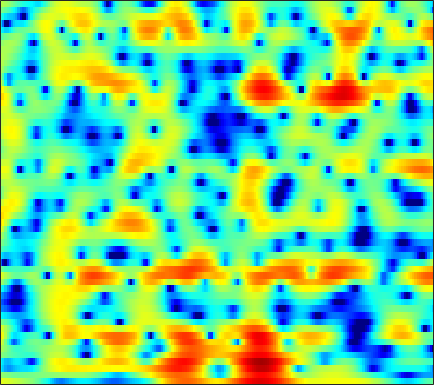

Source data for this figure (header and first rows):
3.3224, 3.22, 3.0605, 2.899, 2.7652, 2.5614, 2.3415, 2.1684, 1.9252, 1.6671, 1.3982, 1.1943, 0.90353, 0.57531, 0.29387, -0.12816, -0.6085, -1.0106, -1.6031, -2.2811, -3.049, -3.7021, -4.6678, -5.709
0.632, 0.4202, 0.152, -0.09028, -0.2489, -0.427, -0.5631, -0.6349, -0.6914, -0.7074, -0.6904, -0.659, -0.5951, -0.5114, -0.4401, -0.3368, -0.2317, -0.1538, -0.05429, 0.03875, 0.1229, 0.1779, 0.2479, 0.3113
-4.777, -5.979, -7.328, -7.982, -7.923, -7.379, -6.685, -6.222, -5.767, -5.512, -5.42, -5.402, -5.353, -5.144, -4.817, -4.126, -3.2, -2.42, -1.349, -0.3168, 0.6304, 1.273, 2.036, 2.687
-4.082, -5.311, -6.474, -6.745, -6.444, -5.793, -5.204, -4.946, -4.907, -5.251, -6.053, -7.011, -8.812, -11.1, -12.36, -11.29, -8.19, -5.922, -3.391, -1.377, 0.2269, 1.217, 2.296, 3.147
0.4386, -0.003959, -0.5308, -0.9738, -1.254, -1.567, -1.813, -1.98, -2.187, -2.363, -2.523, -2.623, -2.693, -2.67, -2.564, -2.282, -1.858, -1.447, -0.8291, -0.172, 0.4717, 0.9227, 1.447, 1.877
1.689, 1.056, 0.2043, -0.6157, -1.18, -1.811, -2.238, -2.426, -2.513, -2.438, -2.269, -2.1, -1.837, -1.553, -1.333, -1.029, -0.7314, -0.5071, -0.2062, 0.1039, 0.4285, 0.6739, 0.9905, 1.283
3.156, 1.822, -0.3038, -2.934, -5.273, -8.549, -10.07, -9.036, -6.755, -4.767, -3.277, -2.431, -1.579, -0.977, -0.6749, -0.4314, -0.3509, -0.3768, -0.524, -0.7255, -0.8563, -0.8266, -0.5083, 0.1354
4.685, 3.425, 1.49, -0.6857, -2.366, -4.324, -5.331, -5.371, -4.898, -4.264, -3.694, -3.301, -2.832, -2.412, -2.149, -1.936, -1.973, -2.23, -3.064, -4.771, -8.069, -13.02, -25.63, -8.92
3.226, 2.442, 1.308, 0.1155, -0.8308, -2.107, -3.432, -4.51, -6.122, -8.092, -10.62, -12.8, -14.42, -12.28, -9.91, -7.252, -5.358, -4.333, -3.393, -2.769, -2.329, -1.974, -1.312, -0.3362
-0.07464, -0.5593, -1.279, -2.075, -2.728, -3.649, -4.668, -5.489, -6.691, -8.028, -9.388, -10.2, -10.48, -9.559, -8.358, -6.51, -4.742, -3.563, -2.212, -1.047, -0.05016, 0.6232, 1.444, 2.196
-4.403, -4.684, -5.164, -5.688, -6.096, -6.608, -7.047, -7.277, -7.446, -7.433, -7.193, -6.876, -6.273, -5.481, -4.776, -3.754, -2.682, -1.876, -0.8407, 0.1338, 1.017, 1.624, 2.344, 2.965
-8.427, -8.762, -9.478, -10.49, -11.35, -12.52, -13.29, -13.34, -12.64, -11.31, -9.747, -8.572, -7.058, -5.636, -4.611, -3.318, -2.123, -1.289, -0.2472, 0.694, 1.538, 2.104, 2.767, 3.324
-9.745, -10.38, -11.67, -13.55, -15.51, -19.31, -26.02, -29.7, -21.3, -16.1, -12.6, -10.55, -8.263, -6.321, -5.049, -3.525, -2.176, -1.269, -0.1834, 0.7756, 1.614, 2.172, 2.817, 3.355
-7.684, -8.47, -9.719, -11.16, -12.28, -13.61, -14.48, -14.61, -14.01, -12.66, -10.9, -9.502, -7.623, -5.843, -4.615, -3.175, -1.91, -1.06, -0.05832, 0.8107, 1.569, 2.064, 2.649, 3.144
-3.709, -4.678, -6.197, -8.07, -9.758, -12.54, -15.89, -18.06, -17.25, -13.58, -10.29, -8.251, -6.007, -4.219, -3.088, -1.816, -0.7962, -0.1682, 0.512, 1.071, 1.558, 1.897, 2.348, 2.787
1.28, 0.4432, -0.8902, -2.507, -3.896, -5.941, -7.989, -8.94, -8.705, -6.959, -4.959, -3.576, -1.994, -0.7561, -0.08912, 0.5401, 0.8756, 0.9055, 0.7106, 0.3249, -0.06432, -0.1485, 0.1876, 0.994
3.229, 2.585, 1.699, 0.8903, 0.3243, -0.3137, -0.7792, -0.9768, -1.045, -0.846, -0.4723, -0.1071, 0.3321, 0.7513, 0.9706, 1.054, 0.7857, 0.2746, -0.991, -3.348, -7.933, -16.16, -13.79, -4.986
-0.3534, -1.27, -2.059, -2.321, -2.295, -2.151, -2.026, -2.011, -2.053, -2.185, -2.349, -2.42, -2.4, -2.155, -1.782, -1.227, -0.8009, -0.5982, -0.5898, -0.8136, -1.092, -1.12, -0.6135, 0.4129
-9.363, -15.5, -18.91, -11.28, -8.422, -6.346, -5.388, -5.195, -5.531, -6.613, -8.528, -10.55, -13.04, -11.95, -9.295, -6.092, -3.63, -2.215, -0.7534, 0.3526, 1.248, 1.836, 2.546, 3.194
-4.808, -5.968, -6.733, -6.59, -6.227, -5.761, -5.577, -5.699, -6.269, -7.283, -8.77, -10.02, -11.19, -10.56, -8.862, -6.354, -4.09, -2.665, -1.062, 0.2612, 1.357, 2.054, 2.832, 3.46
-1.464, -2.039, -2.72, -3.286, -3.633, -4.035, -4.419, -4.696, -5.068, -5.399, -5.659, -5.765, -5.678, -5.267, -4.784, -3.915, -2.898, -2.105, -1.06, -0.05822, 0.854, 1.48, 2.213, 2.824
0.07551, -0.5469, -1.433, -2.315, -2.945, -3.708, -4.333, -4.687, -4.99, -5.16, -5.168, -5.116, -4.931, -4.6, -4.276, -3.73, -3.071, -2.505, -1.667, -0.7891, 0.1012, 0.7425, 1.546, 2.26
1.486, 0.5332, -0.9151, -2.553, -3.871, -5.544, -6.781, -7.255, -7.259, -6.889, -6.453, -6.158, -5.909, -5.788, -5.686, -5.48, -5.052, -4.524, -3.559, -2.383, -1.127, -0.2064, 0.9457, 1.958
3.409, 2.19, 0.1435, -2.6, -5.333, -10.78, -23.23, -21.01, -12.28, -8.911, -7.388, -6.93, -7.016, -7.84, -8.934, -10.88, -12.35, -11.68, -8.812, -5.756, -3.208, -1.613, 0.1433, 1.564
5.192, 4.262, 2.75, 0.9738, -0.5035, -2.469, -4.006, -4.632, -4.793, -4.634, -4.676, -5.022, -5.87, -7.313, -8.883, -11.5, -13.78, -13.31, -10.21, -7.022, -4.465, -2.902, -1.203, 0.1704
5.598, 5.142, 4.444, 3.65, 3.014, 2.151, 1.305, 0.7107, -0.04891, -0.8326, -1.71, -2.448, -3.589, -4.823, -5.781, -6.888, -7.588, -7.679, -7.271, -6.39, -5.285, -4.451, -3.465, -2.67
4.697, 4.767, 4.781, 4.655, 4.474, 4.109, 3.615, 3.155, 2.412, 1.487, 0.3693, -0.5936, -2.172, -4.034, -5.641, -8.085, -10.48, -11.57, -11.11, -9.359, -7.626, -6.651, -5.838, -5.654
2.011, 2.913, 3.789, 4.35, 4.575, 4.648, 4.483, 4.204, 3.634, 2.851, 1.811, 0.8313, -0.7468, -2.781, -4.68, -7.984, -12.47, -15.34, -13.49, -9.923, -7.548, -6.438, -5.709, -5.765
-0.7995, 0.6545, 2.013, 2.92, 3.355, 3.664, 3.701, 3.584, 3.249, 2.727, 2.013, 1.36, 0.3977, -0.7432, -1.626, -2.795, -3.766, -4.243, -4.462, -4.289, -3.947, -3.707, -3.517, -3.542
-0.2386, 0.516, 1.346, 1.933, 2.216, 2.41, 2.416, 2.321, 2.08, 1.724, 1.31, 0.9536, 0.45, -0.06818, -0.447, -0.8941, -1.25, -1.461, -1.628, -1.692, -1.69, -1.697, -1.723, -1.786
1.103, 1.44, 1.774, 1.907, 1.886, 1.705, 1.402, 1.114, 0.719, 0.3756, 0.1086, -0.04091, -0.2444, -0.38, -0.4933, -0.6156, -0.6985, -0.7072, -0.6605, -0.5568, -0.4325, -0.342, -0.282, -0.3229
2.538, 2.808, 2.871, 2.604, 2.172, 1.281, 0.08052, -0.9113, -2.082, -2.66, -2.586, -2.26, -1.792, -1.537, -1.474, -1.543, -1.614, -1.541, -1.208, -0.6174, 0.08122, 0.5915, 1.125, 1.395
3.359, 3.701, 3.712, 3.223, 2.462, 0.8166, -1.872, -4.961, -12.57, -19.68, -8.927, -5.889, -3.828, -3.326, -3.623, -4.937, -7.15, -8.64, -7.554, -4.265, -1.447, 0.1322, 1.645, 2.573
1.983, 2.413, 2.639, 2.444, 2.003, 1.028, -0.3524, -1.578, -3.07, -3.79, -3.709, -3.372, -3.17, -3.441, -4.097, -5.621, -7.905, -9.29, -8.367, -5.293, -2.511, -0.9149, 0.6533, 1.731
0.08013, 0.7148, 1.309, 1.583, 1.608, 1.41, 1.027, 0.6632, 0.1611, -0.3207, -0.7365, -1.017, -1.423, -1.849, -2.222, -2.704, -3.014, -3.08, -2.824, -2.222, -1.419, -0.7996, -0.047, 0.5556
-0.7857, 0.1379, 1.05, 1.648, 1.916, 2.067, 2.011, 1.865, 1.537, 1.101, 0.6065, 0.1852, -0.3703, -0.9444, -1.331, -1.759, -2.009, -2.072, -1.973, -1.72, -1.374, -1.088, -0.7217, -0.4496
0.1975, 1.109, 2.037, 2.686, 2.994, 3.199, 3.175, 3.017, 2.633, 2.068, 1.318, 0.6457, -0.3576, -1.445, -2.233, -3.124, -3.683, -3.772, -3.532, -3.033, -2.477, -2.103, -1.742, -1.561
1.978, 2.661, 3.39, 3.904, 4.142, 4.26, 4.153, 3.918, 3.404, 2.627, 1.558, 0.5421, -1.207, -3.468, -5.621, -9.14, -12, -11.34, -8.444, -5.986, -4.325, -3.518, -2.924, -2.786
2.613, 3.172, 3.762, 4.149, 4.313, 4.351, 4.185, 3.926, 3.381, 2.599, 1.545, 0.5571, -1.111, -3.269, -5.281, -8.351, -10.66, -10.24, -7.981, -5.896, -4.476, -3.834, -3.446, -3.59
2.15, 2.678, 3.192, 3.479, 3.569, 3.537, 3.337, 3.094, 2.641, 2.065, 1.361, 0.7637, -0.1164, -1.058, -1.763, -2.577, -3.107, -3.27, -3.209, -2.992, -2.788, -2.735, -2.854, -3.263
1.954, 2.381, 2.703, 2.792, 2.71, 2.457, 2.089, 1.768, 1.345, 0.9543, 0.6229, 0.3859, 0.1223, -0.1173, -0.2993, -0.5225, -0.6879, -0.7993, -0.9067, -1.02, -1.172, -1.329, -1.64, -2.086
2.92, 3.081, 2.994, 2.611, 2.133, 1.268, 0.2441, -0.5302, -1.347, -1.704, -1.535, -1.195, -0.6734, -0.2142, 0.06318, 0.2989, 0.3876, 0.3908, 0.3104, 0.179, 0.002016, -0.1549, -0.4123, -0.7387
4.742, 4.536, 3.96, 2.973, 1.951, 0.09397, -2.551, -5.282, -10.2, -11.42, -7.048, -4.389, -2.045, -0.6026, 0.07983, 0.5847, 0.7023, 0.626, 0.359, 0.04439, -0.1929, -0.2749, -0.2481, -0.1785
5.758, 5.217, 4.297, 3.145, 2.099, 0.4413, -1.601, -3.384, -5.528, -5.967, -4.373, -2.973, -1.359, -0.3124, 0.09525, 0.1776, -0.2146, -0.8781, -2.182, -3.869, -5.17, -5.119, -3.702, -1.984
4.901, 3.885, 2.491, 1.274, 0.5677, -0.1049, -0.5492, -0.7581, -0.9304, -0.8828, -0.6884, -0.4382, -0.182, -0.01934, -0.04894, -0.3745, -1.115, -2.066, -4.123, -7.66, -13.2, -12.89, -6.752, -2.798
2.02, -0.2608, -4.05, -7.675, -7.798, -5.48, -3.463, -2.458, -1.665, -1.299, -1.227, -1.269, -1.449, -1.657, -1.762, -1.827, -1.911, -1.956, -2.092, -2.175, -1.992, -1.501, -0.4431, 0.8619
0.5613, -1.601, -5.125, -8.204, -8.375, -6.486, -4.752, -3.958, -3.478, -3.601, -4.215, -5.037, -6.356, -7.678, -8.145, -7.53, -5.974, -4.707, -3.139, -1.789, -0.6063, 0.2282, 1.27, 2.228
1.478, 0.5375, -0.6674, -1.663, -2.188, -2.625, -2.929, -3.21, -3.779, -4.71, -6.176, -7.815, -11.05, -16.86, -24.93, -16.55, -10.38, -7.527, -4.777, -2.741, -1.109, -0.1014, 1.055, 2.02
1.871, 1.396, 0.7621, 0.1334, -0.3326, -0.9523, -1.596, -2.116, -2.93, -3.885, -5.033, -5.975, -7.22, -8.188, -8.443, -7.965, -6.727, -5.581, -4, -2.523, -1.191, -0.3116, 0.7168, 1.581
1.754, 1.544, 1.214, 0.8314, 0.5062, 0.004316, -0.5719, -1.057, -1.778, -2.583, -3.429, -4.036, -4.753, -5.248, -5.398, -5.253, -4.695, -4.087, -3.086, -1.984, -0.919, -0.1727, 0.7139, 1.422
1.371, 1.422, 1.401, 1.282, 1.128, 0.8292, 0.3999, -0.01766, -0.6828, -1.506, -2.466, -3.262, -4.424, -5.5, -6.092, -6.265, -5.604, -4.679, -3.223, -1.779, -0.5048, 0.2991, 1.151, 1.768
0.3869, 0.7722, 1.131, 1.325, 1.37, 1.317, 1.114, 0.848, 0.2924, -0.5007, -1.659, -2.83, -4.987, -8.347, -12.29, -18.61, -11.59, -7.351, -3.679, -1.232, 0.4564, 1.348, 2.118, 2.523
-1.592, -1.113, -0.6677, -0.3024, -0.04375, 0.2605, 0.4823, 0.5512, 0.441, 0.07865, -0.5462, -1.27, -2.451, -3.888, -4.955, -5.393, -4.184, -2.608, -0.5451, 1.118, 2.291, 2.851, 3.177, 2.993
-4.155, -4.963, -5.95, -5.841, -4.957, -3.509, -2.321, -1.709, -1.176, -0.9423, -0.8114, -0.7362, -0.6311, -0.3934, -0.1277, 0.4253, 1.188, 1.859, 2.756, 3.506, 4.009, 4.15, 3.977, 3.247
-6.025, -9.305, -17.32, -17.48, -11.65, -7.758, -5.919, -5.329, -5.133, -5.2, -5.077, -4.519, -3.399, -2.045, -0.9795, 0.2905, 1.441, 2.181, 3.026, 3.68, 4.085, 4.204, 4.071, 3.605
-2.699, -3.841, -5.165, -5.881, -6.032, -6.16, -6.673, -7.52, -9.739, -13.99, -21.46, -17.09, -10.17, -6.252, -4.215, -2.197, -0.6892, 0.2055, 1.176, 1.953, 2.542, 2.875, 3.151, 3.259
0.1494, -0.4033, -1.133, -1.845, -2.388, -3.203, -4.223, -5.182, -6.74, -8.459, -9.428, -9.065, -7.6, -5.916, -4.824, -3.613, -2.659, -2.021, -1.213, -0.4187, 0.3913, 0.9755, 1.702, 2.294
1.748, 1.501, 1.143, 0.7222, 0.354, -0.1942, -0.8238, -1.351, -2.062, -2.725, -3.253, -3.553, -3.801, -4.045, -4.292, -4.745, -5.251, -5.478, -5.253, -4.272, -2.818, -1.682, -0.2856, 0.8852
